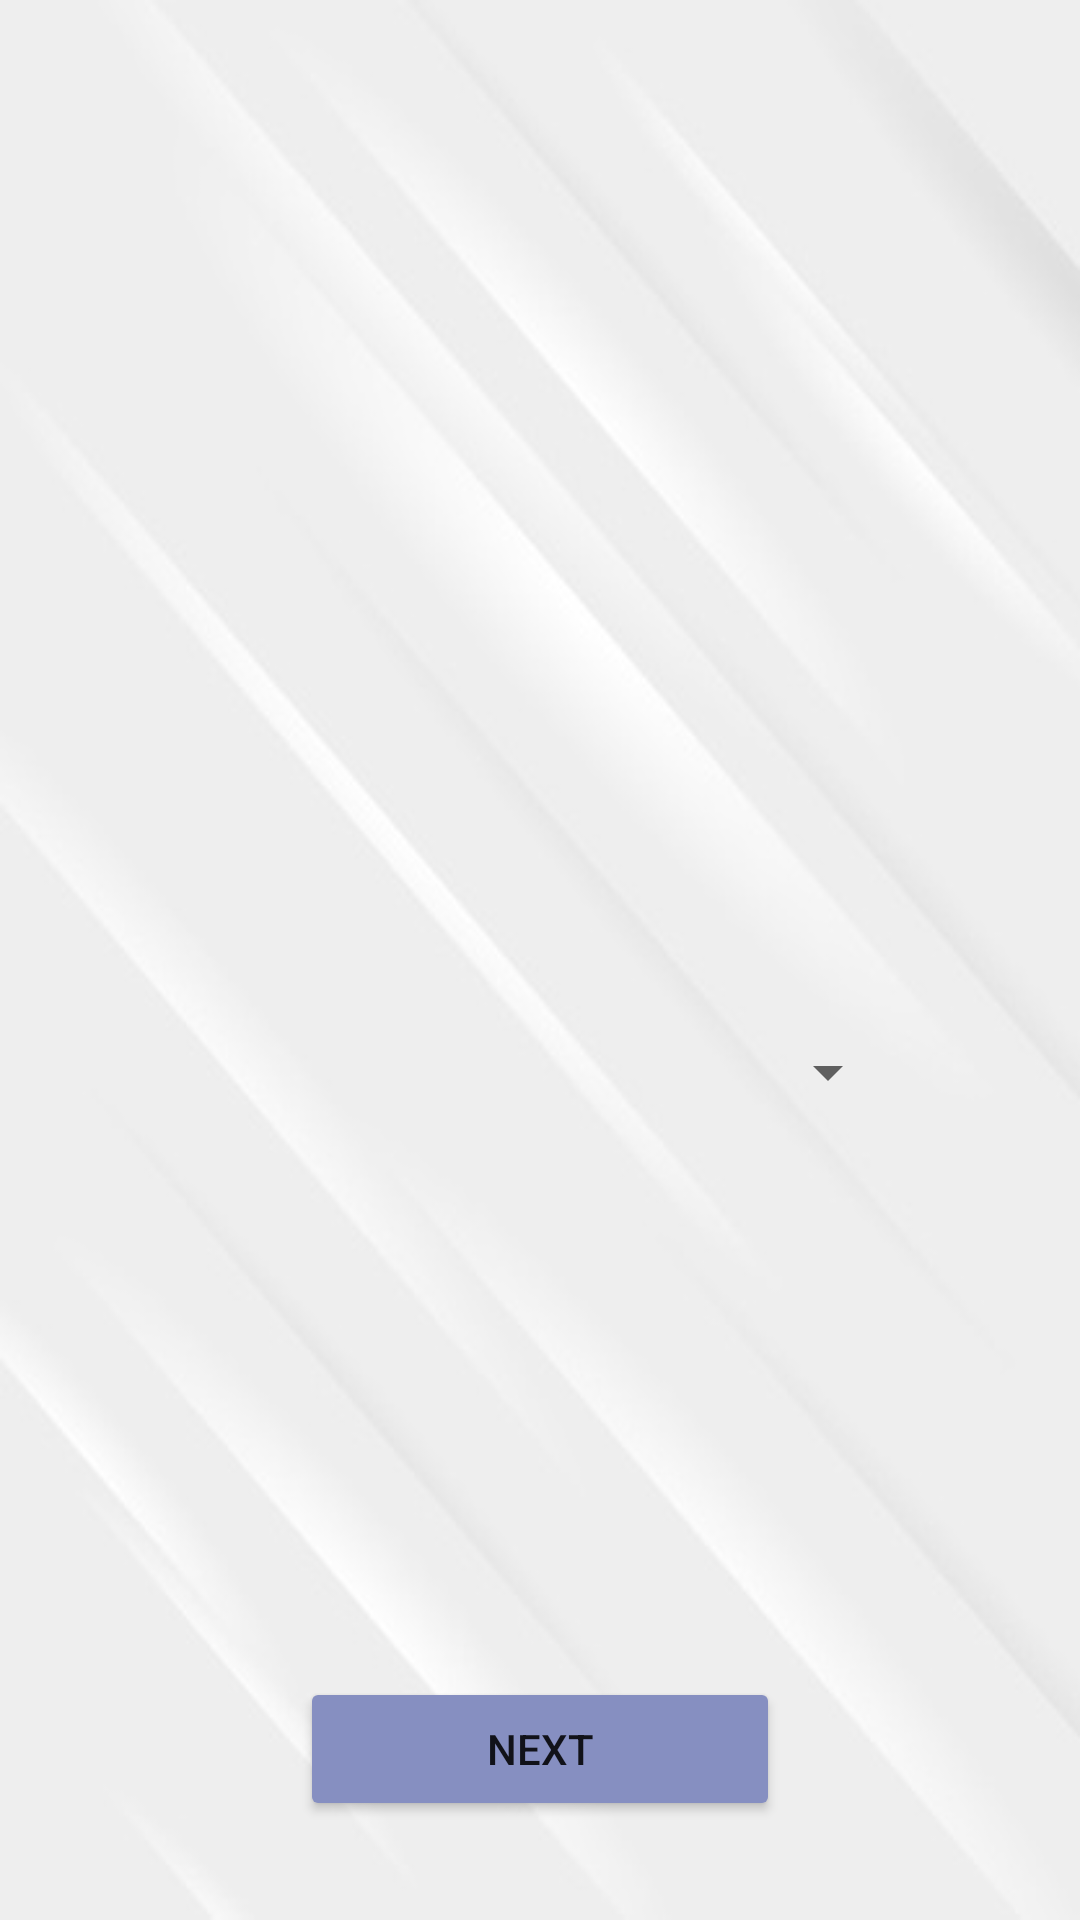

This screen was rendered from an Android layout file. Write that file and the resources it references.
<!-- AndroidManifest.xml: application theme AppTheme -->
<!-- res/layout/activity_dropdown_fragment.xml -->
<?xml version="1.0" encoding="utf-8"?>
<RelativeLayout xmlns:android="http://schemas.android.com/apk/res/android"
    xmlns:app="http://schemas.android.com/apk/res-auto"
    xmlns:tools="http://schemas.android.com/tools"
    android:id="@+id/linearLayout"
    android:layout_width="match_parent"
    android:layout_height="match_parent"
    android:backgroundTint="#3F51B5"
    tools:context=".DropdownFragment">

    <TextView
        android:id="@+id/ddtext"
        android:layout_width="358dp"
        android:layout_height="125dp"
        android:layout_marginLeft="20dp"
        android:layout_marginRight="20dp"
        android:layout_marginTop="140dp"
        android:padding="5dp"
        android:textSize="30sp" />

    <TextView
        android:id="@+id/ddno"
        android:layout_width="243dp"
        android:layout_height="35dp"
        android:layout_marginLeft="20dp"
        android:layout_marginTop="80dp"
        android:padding="5dp"
        android:textSize="20sp" />

    <LinearLayout
        android:id="@+id/lay_optionsdd"
        android:layout_width="match_parent"
        android:layout_height="196dp"
        android:layout_below="@+id/ddtext"
        android:layout_marginTop="51dp"
        android:orientation="vertical">

        <Spinner
            android:id="@+id/spinner"
            android:layout_width="match_parent"
            android:layout_height="43dp"
            android:layout_marginLeft="60dp"
            android:layout_marginRight="60dp"
            android:layout_marginTop="20dp" />
    </LinearLayout>

    <Button
        android:id="@+id/ddbutton"
        android:layout_width="219dp"
        android:layout_height="wrap_content"
        android:layout_below="@+id/lay_optionsdd"
        android:layout_marginEnd="100dp"
        android:layout_marginStart="100dp"

        android:layout_marginTop="47dp"
        android:backgroundTint="#868FC1"
        android:text="Next" />

</RelativeLayout>
<!-- resources referenced by this layout -->
<resources>
  <style name="AppTheme" parent="Theme.AppCompat.Light.DarkActionBar">
          
          <item name="colorPrimary">@color/colorPrimary</item>
          <item name="colorPrimaryDark">@color/colorPrimaryDark</item>
          <item name="colorAccent">@color/colorAccent</item>
          <item name="android:windowBackground">@drawable/surveyapp_bg</item>
      </style>
  <!-- drawable surveyapp_bg: jpg bitmap (drawable, 15628 bytes) -->
  <!-- not gathered from this repository: default colours our renderer supplied (Android Studio template values) -->
  <color name="colorPrimary">#FF6200EE</color>
  <color name="colorPrimaryDark">#FF3700B3</color>
  <color name="colorAccent">#FF03DAC5</color>
</resources>
